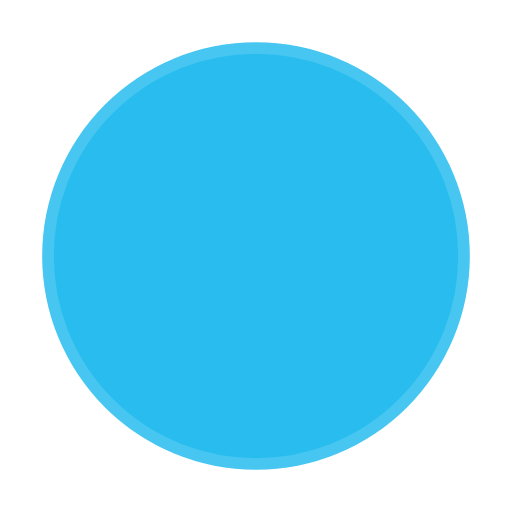
t = 0.00 s
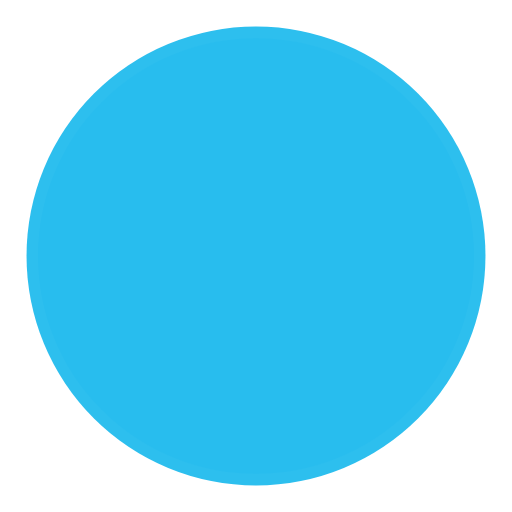
t = 0.45 s
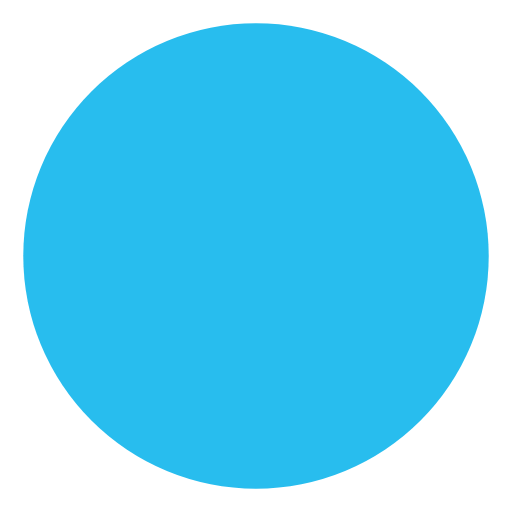
t = 0.90 s
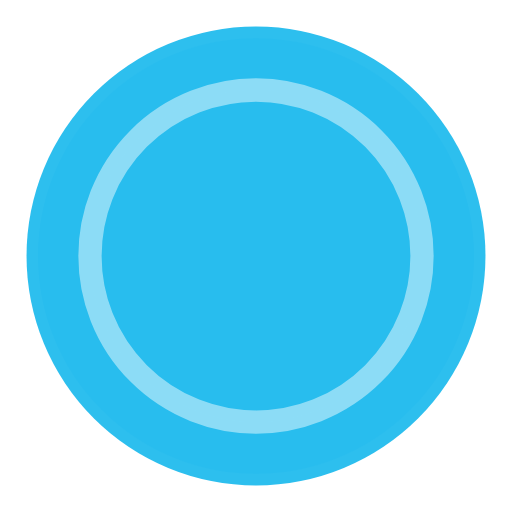
t = 1.35 s

The animated SVG that drew these frames (rendered in a browser with its animation timeline set to each time). Animation: 4 SMIL elements (animate=4); one cycle of 1.80 s, repeats indefinitely.

<svg width="400" height="400" viewBox="0 0 44 44" xmlns="http://www.w3.org/2000/svg" stroke="#fff">
    <g fill="#28BDEE" fill-rule="evenodd" stroke-width="2">
        <circle cx="22" cy="22" r="1">
            <animate attributeName="r"
                     begin="0s" dur="1.8s"
                     values="1; 20"
                     calcMode="spline"
                     keyTimes="0; 1"
                     keySplines="0.165, 0.84, 0.44, 1"
                     repeatCount="indefinite" />
            <animate attributeName="stroke-opacity"
                     begin="0s" dur="1.8s"
                     values="1; 0"
                     calcMode="spline"
                     keyTimes="0; 1"
                     keySplines="0.3, 0.61, 0.355, 1"
                     repeatCount="indefinite" />
        </circle>
        <circle cx="22" cy="22" r="1">
            <animate attributeName="r"
                     begin="-0.9s" dur="1.8s"
                     values="1; 20"
                     calcMode="spline"
                     keyTimes="0; 1"
                     keySplines="0.165, 0.84, 0.44, 1"
                     repeatCount="indefinite" />
            <animate attributeName="stroke-opacity"
                     begin="-0.9s" dur="1.8s"
                     values="1; 0"
                     calcMode="spline"
                     keyTimes="0; 1"
                     keySplines="0.3, 0.61, 0.355, 1"
                     repeatCount="indefinite" />
        </circle>
    </g>
</svg>
